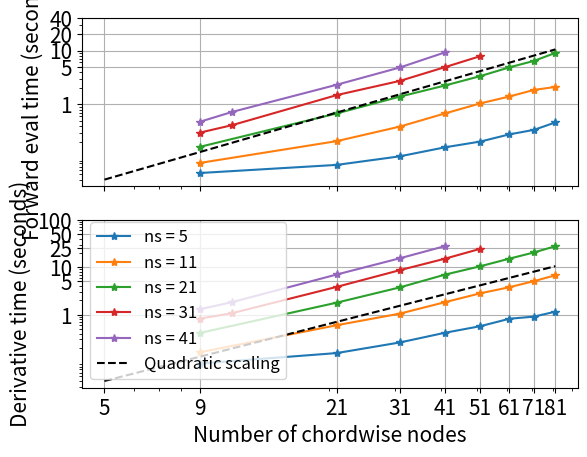
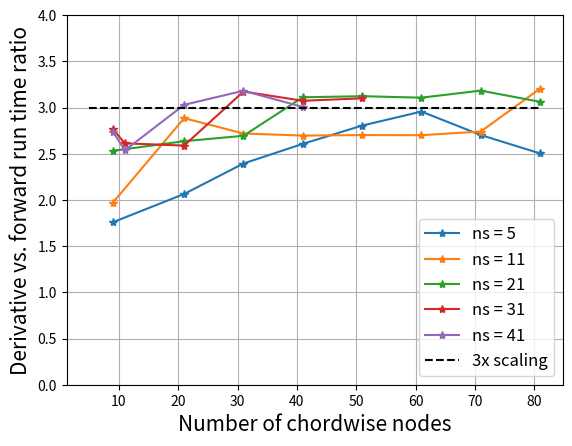

Reproduce these figures in Python, in order.
import numpy as np 
import matplotlib.pyplot as plt 

ns_5 = {
    'nc': [9, 21, 31, 41, 51, 61, 71, 81],
    't_run': np.array([0.05300283432, 0.07506918907, 0.1083004475, 0.1594355106, 0.2039513588, 0.2771751881, 0.3362309933, 0.4615471363]),
    't_deriv': np.array([0.0932135582, 0.1549673080444336, 0.2592692375, 0.415627718, 0.5720000267, 0.8193700314, 0.9085962772, 1.155331135])
}

ns_11 = {
    'nc': [9, 21, 31, 41, 51, 61, 71, 81],
    't_run': np.array([0.08147001266, 0.207583189, 0.3863985538, 0.6798670292, 1.043791533, 1.401135206, 1.853725433, 2.10636258125305]),
    't_deriv': np.array([0.1605653763, 0.5988249779, 1.050513268, 1.83328414, 2.820245981, 3.783567429, 5.079591036, 6.750824451])
}

ns_21 = {
    'nc': [9, 21, 31, 41, 51, 61, 71, 81],
    't_run': np.array([0.1619672775, 0.6790888309, 1.392950535, 2.243501663, 3.353945732, 4.875445127, 6.423438072, 9.027449369]),
    't_deriv': np.array([0.4101006985, 1.789738655, 3.752719879, 6.979291916, 10.47275424, 15.14620352, 20.44470024, 27.64061594])
}

ns_31 = {
    'nc': [9, 11, 21, 31, 41, 51],
    't_run': np.array([0.2977676392, 0.4109201431, 1.487539768, 2.72794342, 4.923594952, 7.883049488]),
    't_deriv': np.array([0.8237714767, 1.073438644, 3.85003829, 8.655464888, 15.13029361, 24.43187284])
}

ns_41 = {
    'nc': [9, 11, 21, 31, 41],
    't_run': np.array([0.4732012749, 0.7233281136, 2.315705299, 4.841632128, 9.259945869]),
    't_deriv': np.array([1.2967484, 1.834450722, 7.014920712, 15.40431046, 27.8374486])
}

ns_dict = {
    '5': ns_5,
    '11': ns_11,
    '21': ns_21,
    '31': ns_31,
    '41': ns_41,
}

fig, (ax1, ax2) = plt.subplots(2,1,sharex=True)

nc_ticks = np.array([5, 9, 21, 31, 41, 51, 61, 71, 81])
t_run_ticks = [1, 5, 10, 20, 40]
t_deriv_ticks = [1, 5, 10, 25, 50, 100]



for ns in ns_dict.keys():
    ax1.plot(ns_dict[ns]['nc'], ns_dict[ns]['t_run'], '-*', label=f'ns = {ns}')
    ax2.plot(ns_dict[ns]['nc'], ns_dict[ns]['t_deriv'], '-*', label=f'ns = {ns}')

ax1.plot(nc_ticks, nc_ticks**2/nc_ticks[0]**4, '--k', label='Quadratic scaling')
ax2.plot(nc_ticks, nc_ticks**2/nc_ticks[0]**4, '--k', label='Quadratic scaling')


ax1.set_ylabel('Forward eval time (seconds)', fontsize=15)
ax1.set_xscale('log')
ax1.set_yscale('log')
ax1.grid(True)
ax1.yaxis.set_ticks(t_run_ticks)
ax1.set_yticklabels(t_run_ticks, fontsize=15)
ax1.xaxis.set_ticks(nc_ticks)
ax1.set_xticklabels(nc_ticks, fontsize=15)
# ax1.set_xlabel('Number of chordwise nodes (one-way)', fontsize=15)
# ax1.legend(fontsize=15)

ax2.set_ylabel('Derivative time (seconds)', fontsize=15)
ax2.set_xlabel('Number of chordwise nodes', fontsize=15)
ax2.set_xscale('log')
ax2.set_yscale('log')
ax2.grid(True)
ax2.yaxis.set_ticks(t_deriv_ticks)
ax2.set_yticklabels(t_deriv_ticks, fontsize=15)
ax2.xaxis.set_ticks(nc_ticks)
ax2.set_xticklabels(nc_ticks, fontsize=15)

ax2.legend(fontsize=12)

fig = plt.figure()
for ns in ns_dict.keys():
    plt.plot(ns_dict[ns]['nc'], ns_dict[ns]['t_deriv'] / ns_dict[ns]['t_run'], '-*', label=f'ns = {ns}')
plt.plot(nc_ticks, 3*np.ones_like(nc_ticks), '--k', label='3x scaling')

plt.grid(True)
plt.legend(fontsize=12)
plt.ylim([0, 4])
plt.xlabel('Number of chordwise nodes', fontsize=15)
plt.ylabel('Derivative vs. forward run time ratio', fontsize=15)

plt.show()